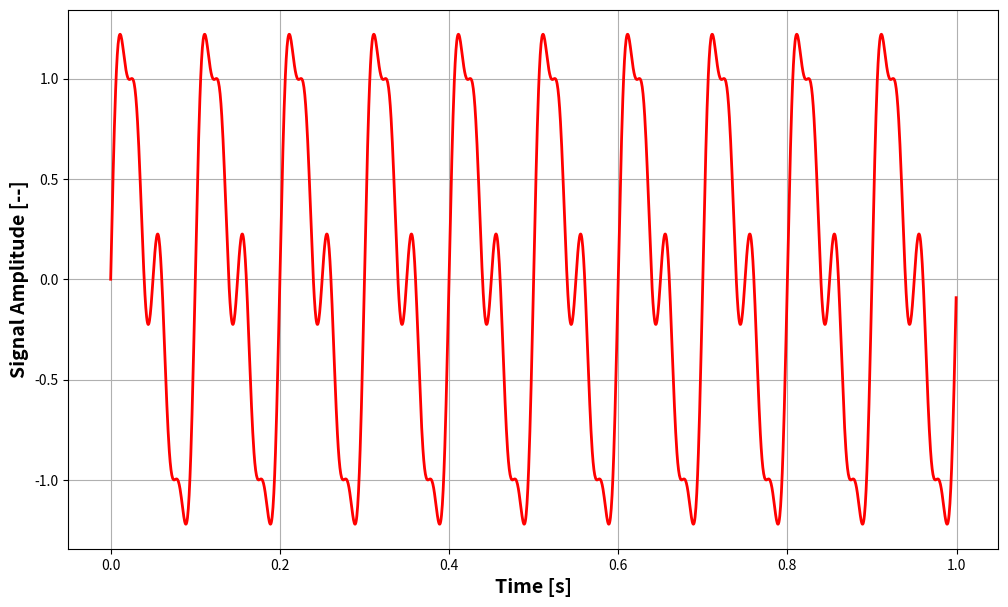
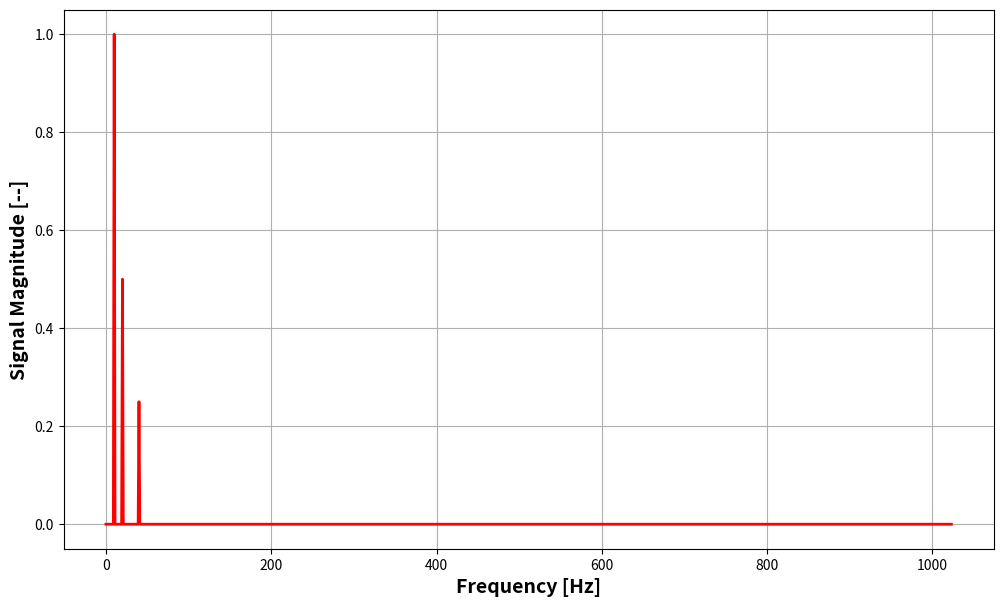

Recreate these plots in Python, in order.
# SET OF FUNCTIONS FOR SIGNAL PROCESSING

import numpy as np
import scipy as sp
from matplotlib import pyplot as plt

def FFT_periodic(t, x_t, one_sided = True, rms_scaling=False):
    dt = t[1]-t[0]
    T = t[-1] + dt
    fs = 1/dt
    N = x_t.shape[0]
    df = fs/N
    freq = np.arange(N)*df
    if one_sided: # One-sided spectrum
        Xf = 2*np.fft.fft(x_t)
        Xf[0] = Xf[0]/2
        if np.remainder(N,2)==0:
            Nsel = int(N/2)
        else:
            Nsel = int((N+1)/2)
        freq = freq[0:Nsel]
        Xf = Xf[0:Nsel]
    else: # Two-sided spectrum
        Xf = np.fft.fft(x_t)
    if rms_scaling:
        Xf[1:] = Xf[1:]/np.sqrt(2)
    return freq, Xf/(fs*T)

def FFT_transient(t, x_t, one_sided = True, rms_scaling=False):
    dt = t[1]-t[0]
    # T = t[-1] + dt
    fs = 1/dt
    N = x_t.shape[0]
    df = fs/N
    freq = np.arange(N)*df
    if one_sided: # One-sided spectrum
        Xf = 2*np.fft.fft(x_t)
        Xf[0] = Xf[0]/2
        if np.remainder(N,2)==0:
            Nsel = int(N/2)
        else:
            Nsel = int((N+1)/2)
        freq = freq[0:Nsel]
        Xf = Xf[0:Nsel]
    else: # Two-sided spectrum
        Xf = np.fft.fft(x_t)
    if rms_scaling:
        Xf[1:] = Xf[1:]/np.sqrt(2)
    return freq, Xf/fs

if __name__ == "__main__":
    
    # SIGNAL AQUISITION PARAMETERS
    Npoints = 2048
    fs = 2048
    df = fs/Npoints
    T = 1/df

    # BUILDING THE SIGNAL
    t = np.arange(0, T, T/Npoints)
    f1, f2, f3 = 10, 20, 40
    A1, A2, A3 = 1, 0.5, 0.25
    x_t = A1*np.sin(2*np.pi*t*f1) + A2*np.sin(2*np.pi*t*f2) + A3*np.sin(2*np.pi*t*f3)

    # PERFORM THE FAST FOURIER TRANSFORM OF SIGNAL
    one_sided = True
    freq, X_f = FFT_periodic(t, x_t, one_sided=one_sided)

    # CHECKING THE RMS OF SIGNAL IN BOTH DOMAINS - SEE THE PARSEVAL'S THEOREM
    x_t_RMS = np.sqrt(np.sum(x_t**2)/Npoints)
    if one_sided:
        _, Xf = FFT_periodic(t,x_t, one_sided=False)
    else:
        Xf = X_f.copy()
    Xf_RMS = np.sqrt(np.sum(np.abs(Xf)**2))
    print("The rms of signal in time domain is {}".format(x_t_RMS))
    print("The rms of signal in frequency domais is {}".format(Xf_RMS))

    # PLOT OF SIGNAL IN THE TIME DOMAIN
    fig = plt.figure(figsize=[12,7])
    ax = fig.add_subplot(1,1,1)
    first_plot = ax.plot(t, x_t, color=[1,0,0], linewidth=2, label="Flow out")
    ax.set_xlabel("Time [s]", fontsize = 14, fontweight = 'bold')
    ax.set_ylabel("Signal Amplitude [--]", fontsize = 14, fontweight = 'bold')
    plt.grid()
    plt.show()

    # PLOT OF SIGNAL IN THE FREQUENCY DOMAIN
    fig = plt.figure(figsize=[12,7])
    ax = fig.add_subplot(1,1,1)
    second_plot = ax.plot(freq, np.abs(X_f), color=[1,0,0], linewidth=2, label="Flow out")
    ax.set_xlabel("Frequency [Hz]", fontsize = 14, fontweight = 'bold')
    ax.set_ylabel("Signal Magnitude [--]", fontsize = 14, fontweight = 'bold')
    plt.grid()
    plt.show()